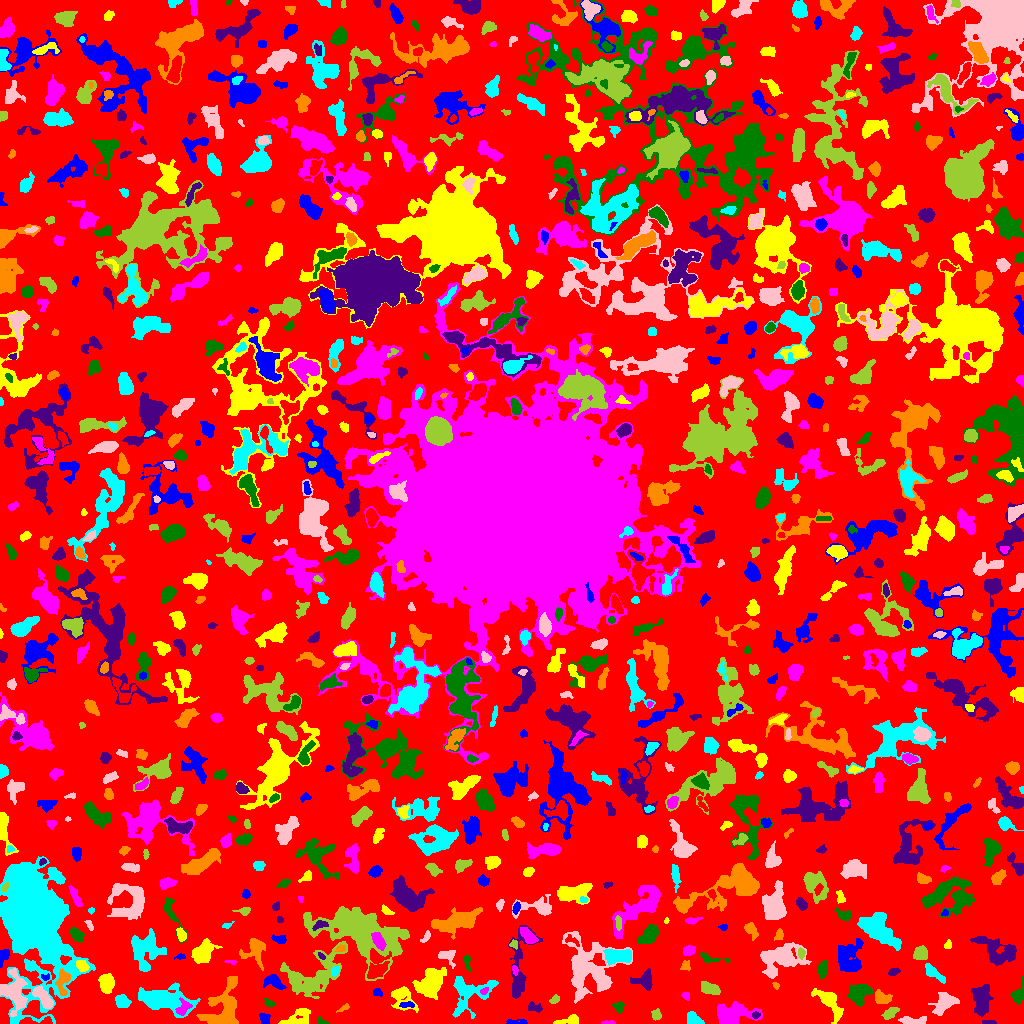

Values plotted in this chart, from the file beside it:
ID, X, Y, A, B, theta, total_flux, mu_max, mu_median, mu_mean, R_fwhm, R_e, R10, R90, x_start, x_end, y_start, y_end, area, greylevel
0, 512.3, 511.5, 305.7, 295.9, -0.6464, 1007070, 11.0, 1.0, 1.445, 17.17, 220.4, 86.16, 359.8, 0, 1023, 0, 1023, 696748, 1.445
1, 511, 1.183, 2.178, 1.06, -0.08416, 60.0, 4.0, 0.0, 0.6383, 2.394, 1.784, 0.5642, 2.932, 506, 527, 0, 4, 94, 4.638
2, 568.9, 2.975, 6.972, 2.183, 0.1516, 551.0, 7.0, 3.0, 3.51, 4.82, 4.146, 1.693, 6.333, 553, 578, 0, 9, 157, 5.51
3, 608.2, 1.012, 3.788, 0.9556, 0.01971, 86.0, 3.0, 2.0, 1.72, 2.985, 2.257, 0.7979, 3.568, 601, 615, 0, 3, 50, 4.72
4, 322.3, 1.844, 3.236, 1.519, -0.4285, 77.0, 3.0, 1.0, 1.453, 2.764, 2.257, 0.7979, 3.568, 318, 329, 0, 7, 53, 4.453
5, 988.9, 1.008, 3.296, 0.9563, -0.02327, 125.0, 6.0, 2.0, 2.193, 2.706, 2.185, 0.7979, 3.568, 982, 996, 0, 3, 57, 6.193
6, 223.2, 14.94, 12.61, 7.514, 1.219, 2383, 7.0, 2.0, 2.699, 9.424, 8.813, 3.478, 14.18, 196, 238, 0, 47, 883, 5.699
7, 692.9, 4.256, 3.583, 2.717, -0.5826, 620.0, 8.0, 4.0, 3.758, 5.352, 3.868, 1.493, 5.917, 687, 704, 0, 12, 165, 6.758
8, 912.5, 2.831, 7.68, 1.954, -0.002813, 408.0, 5.0, 2.0, 2.305, 4.549, 4.068, 1.596, 6.457, 898, 926, 0, 7, 177, 5.305
9, 656.1, 8.749, 2.713, 2.176, -1.455, 215.0, 5.0, 2.0, 2.216, 3.432, 3.09, 1.262, 4.853, 651, 661, 3, 15, 97, 5.216
10, 29.32, 1.894, 6.987, 1.649, 0.0853, 273.0, 7.0, 1.0, 2.15, 3.038, 2.821, 1.128, 5.046, 19, 52, 0, 7, 127, 8.15
11, 264.7, 5.006, 2.836, 2.218, -0.9231, 333.0, 8.0, 3.0, 3.142, 3.478, 3.141, 1.128, 4.951, 259, 270, 0, 10, 106, 6.142
12, 297.9, 5.538, 8.107, 3.862, 0.4128, 621.0, 4.0, 2.0, 2.098, 7.878, 5.499, 2.185, 8.425, 278, 310, 0, 15, 296, 5.098
13, 731.5, 9.365, 10.85, 5.138, 0.06942, 1560, 7.0, 2.0, 2.557, 6.358, 7.527, 2.821, 11.87, 717, 762, 0, 22, 610, 5.557
14, 618.7, 16.79, 2.8, 2.43, -0.6907, 257.0, 4.0, 3.0, 2.495, 5.109, 3.338, 1.382, 4.983, 612, 624, 10, 22, 103, 5.495
15, 755.8, 8.173, 1.887, 1.504, 0.179, 75.0, 3.0, 1.0, 1.415, 2.646, 2.111, 0.7979, 3.432, 752, 760, 5, 12, 53, 7.415
16, 344.6, 15.15, 3.02, 0.8587, 0.4949, 20.0, 2.0, 0.0, 0.3226, 2.394, 1.493, 0.0, 2.185, 336, 349, 11, 20, 62, 5.323
17, 468.9, 30.23, 12.24, 8.881, 0.5768, 1873, 7.0, 2.0, 2.642, 7.313, 8.425, 3.141, 13.04, 452, 498, 5, 47, 709, 5.642
18, 13.28, 31.66, 9.102, 5.935, -1.323, 2343, 10.0, 3.0, 3.81, 7.632, 7.334, 2.764, 12.06, 0, 27, 7, 55, 615, 7.81
19, 890.4, 10.65, 4.326, 2.082, 0.5607, 351.0, 5.0, 2.0, 2.421, 4.618, 3.827, 1.493, 5.809, 881, 899, 4, 16, 145, 5.421
20, 93.49, 7.97, 5.215, 3.435, 0.1866, 770.0, 6.0, 2.0, 2.637, 6.652, 5.202, 2.034, 8.176, 81, 103, 0, 15, 292, 5.637
21, 407.2, 18.81, 4.094, 1.472, -0.009422, 150.0, 3.0, 2.0, 1.786, 4.146, 3.09, 1.128, 4.618, 399, 414, 16, 22, 84, 6.786
22, 829.6, 21.23, 9.669, 3.693, -0.8895, 1098, 8.0, 2.0, 2.596, 5.809, 6.05, 2.257, 9.707, 811, 843, 0, 35, 423, 5.596
23, 182.6, 14.95, 3.997, 2.604, 1.15, 316.0, 6.0, 2.0, 1.951, 3.909, 3.523, 1.262, 5.917, 175, 192, 8, 26, 162, 7.951
24, 269.1, 20.36, 2.651, 1.598, -0.345, 108.0, 3.0, 1.0, 1.459, 3.29, 2.523, 0.9772, 4.029, 264, 275, 17, 25, 74, 5.459
25, 534.8, 16.07, 4.007, 2.152, -0.2682, 169.0, 3.0, 1.0, 1.47, 3.827, 3.432, 1.262, 5.528, 528, 542, 11, 22, 115, 4.47
26, 881.5, 25.64, 4.425, 2.923, -0.3166, 450.0, 5.0, 2.0, 2.432, 5.352, 4.184, 1.596, 6.457, 875, 892, 20, 34, 185, 6.432
27, 122.4, 21.4, 3.485, 2.996, -0.6103, 704.0, 8.0, 4.0, 4.023, 5.441, 4.146, 1.596, 6.457, 115, 131, 16, 29, 175, 7.023
28, 944.3, 20.98, 5.85, 3.852, 0.8353, 1407, 10.0, 4.0, 3.887, 6.531, 5.499, 2.185, 8.867, 928, 959, 8, 31, 362, 6.887
29, 554.6, 24.02, 2.644, 1.703, 0.6006, 139.0, 4.0, 2.0, 1.904, 3.742, 2.646, 0.9772, 4.26, 549, 559, 20, 29, 73, 4.904
30, 671.9, 36.06, 8.525, 5.361, -0.4748, 1224, 6.0, 2.0, 2.377, 8.117, 6.723, 2.706, 10.82, 659, 692, 20, 50, 515, 5.377
31, 376.5, 31.56, 1.758, 1.62, 0.6012, 72.0, 4.0, 1.0, 1.029, 2.585, 2.111, 0.7979, 3.432, 373, 382, 27, 35, 70, 5.029
32, 401.8, 26.3, 7.093, 5.035, -0.8344, 1247, 9.0, 3.0, 3.646, 5.232, 5.528, 2.111, 9.288, 391, 418, 11, 37, 342, 5.646
33, 685.5, 28.07, 2.045, 1.664, -0.8126, 106.0, 4.0, 1.0, 1.767, 3.038, 2.185, 0.7979, 3.742, 681, 689, 23, 31, 60, 7.767
34, 1018, 29.19, 4.858, 2.761, 1.187, 508.0, 9.0, 2.0, 2.761, 3.241, 3.827, 1.262, 6.482, 1010, 1023, 19, 47, 184, 5.761
35, 981.3, 25.71, 7.609, 3.982, -1.539, 1222, 7.0, 2.0, 2.668, 6.283, 6.232, 2.394, 10.19, 971, 993, 7, 39, 458, 5.668
36, 62.89, 41.96, 6.842, 3.084, 1.494, 587.0, 6.0, 2.0, 2.509, 5.836, 4.853, 1.871, 7.485, 55, 70, 28, 55, 234, 8.509
37, 163.2, 24.04, 14.33, 6.124, -0.1191, 3415, 10.0, 3.0, 3.591, 8.63, 10.09, 3.7, 15.51, 138, 200, 6, 41, 951, 5.591
38, 43.99, 25.27, 6.606, 2.663, -0.8592, 717.0, 6.0, 3.0, 2.646, 6.652, 5.015, 1.954, 7.838, 32, 53, 15, 38, 271, 7.646
39, 709.2, 35.04, 5.192, 2.709, -0.3345, 728.0, 7.0, 3.0, 3.45, 5.171, 4.754, 1.784, 7.378, 701, 720, 29, 42, 211, 5.45
40, 87.73, 39.43, 2.5, 2.07, -0.02748, 190.0, 5.0, 2.0, 2.184, 3.192, 2.877, 0.9772, 4.514, 83, 94, 34, 43, 87, 5.184
41, 272.9, 42.16, 5.31, 2.679, -0.4743, 359.0, 4.0, 2.0, 1.685, 6.103, 4.26, 1.596, 6.723, 263, 286, 34, 49, 213, 5.685
42, 430.3, 39.75, 7.365, 5.139, 0.7852, 2657, 12.0, 3.0, 4.1, 7.756, 7.203, 2.764, 12.02, 412, 446, 24, 56, 648, 7.1
43, 484.3, 32.27, 2.06, 1.407, 0.5518, 64.0, 3.0, 1.0, 1.208, 2.394, 2.034, 0.7979, 3.29, 480, 488, 29, 36, 53, 8.208
44, 858.1, 29.56, 5.149, 4.693, 0.9342, 1245, 8.0, 3.0, 3.347, 7.024, 5.863, 2.326, 9.288, 848, 872, 17, 39, 372, 6.347
45, 644.7, 43.15, 4.998, 4.177, 0.09535, 544.0, 5.0, 2.0, 2.117, 5.109, 4.72, 1.871, 7.756, 630, 652, 33, 55, 257, 5.117
46, 775.5, 37.97, 1.577, 1.103, -0.6522, 35.0, 3.0, 1.0, 0.814, 1.693, 1.596, 0.5642, 2.585, 772, 779, 34, 41, 43, 4.814
47, 933.5, 50.55, 6.404, 2.233, -0.6643, 359.0, 4.0, 2.0, 1.786, 5.67, 4.146, 1.596, 6.956, 925, 945, 40, 60, 201, 4.786
48, 603.8, 37.84, 2.574, 1.669, 0.01853, 123.0, 4.0, 2.0, 2.085, 3.613, 2.523, 0.9772, 3.785, 599, 609, 35, 42, 59, 7.085
49, 294.5, 45.57, 2.14, 1.687, 0.8462, 75.0, 3.0, 1.0, 0.9494, 2.585, 2.394, 0.9772, 3.785, 290, 299, 40, 50, 79, 7.949
50, 208.2, 44.88, 7.231, 2.14, 0.01074, 607.0, 5.0, 2.0, 2.145, 6.024, 4.983, 1.954, 7.919, 192, 223, 39, 51, 283, 6.145
51, 45.15, 46.18, 2.298, 1.353, 0.0588, 65.0, 3.0, 1.0, 1.275, 2.394, 1.954, 0.7979, 3.241, 41, 49, 43, 50, 51, 6.275
52, 106.1, 40.42, 4.394, 3.34, -1.502, 1316, 10.0, 5.0, 5.042, 6.58, 4.886, 2.034, 7.715, 98, 114, 30, 50, 261, 8.042
53, 514.7, 53.71, 2.537, 1.316, -1.266, 73.0, 3.0, 1.0, 1.304, 2.764, 2.326, 0.9772, 3.568, 512, 518, 48, 58, 56, 6.304
54, 467.1, 61.16, 4.411, 1.679, -1.351, 128.0, 3.0, 1.0, 1.306, 3.29, 2.985, 1.128, 4.886, 463, 471, 52, 68, 98, 4.306
55, 894.1, 51.73, 2.859, 1.965, 0.426, 154.0, 3.0, 2.0, 1.925, 4.107, 2.877, 1.262, 4.442, 888, 900, 48, 56, 80, 4.925
56, 255, 74.4, 6.398, 5.066, 1.269, 1142, 10.0, 2.0, 3.103, 5.382, 5.202, 2.034, 9.062, 239, 265, 53, 85, 368, 6.103
57, 335.1, 52.37, 2.645, 1.8, 1.207, 152.0, 4.0, 2.0, 1.949, 3.827, 2.706, 0.9772, 4.37, 331, 339, 47, 57, 78, 7.949
58, 778.8, 64.81, 10.72, 6.676, 0.2871, 2672, 10.0, 3.0, 3.057, 8.156, 8.482, 3.141, 13.7, 760, 811, 45, 81, 874, 6.057
59, 315.8, 48.27, 17.2, 9.511, 0.6816, 2908, 10.0, 2.0, 2.558, 4.853, 10.94, 3.568, 16.94, 280, 347, 25, 82, 1137, 5.558
... 880 more rows
